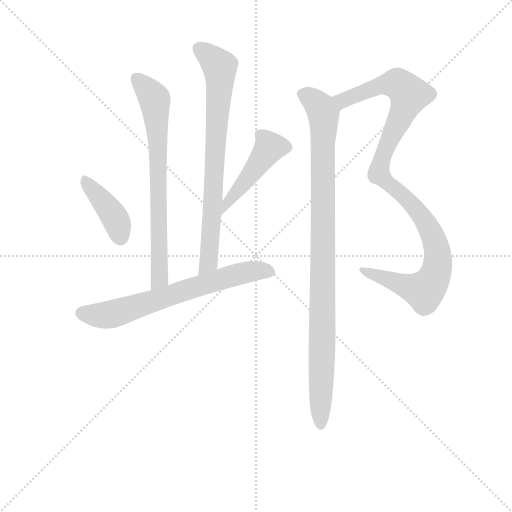
t = 0.00 s
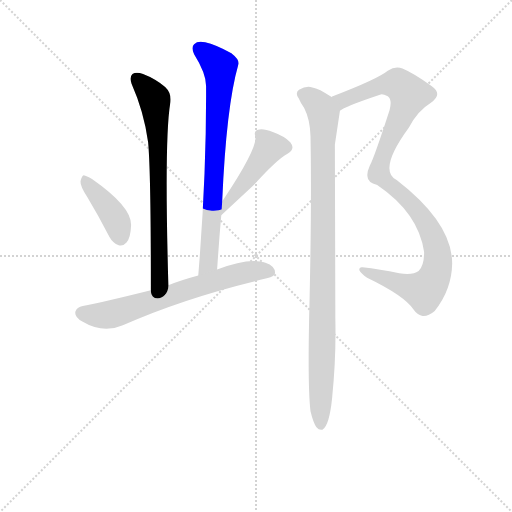
t = 1.20 s
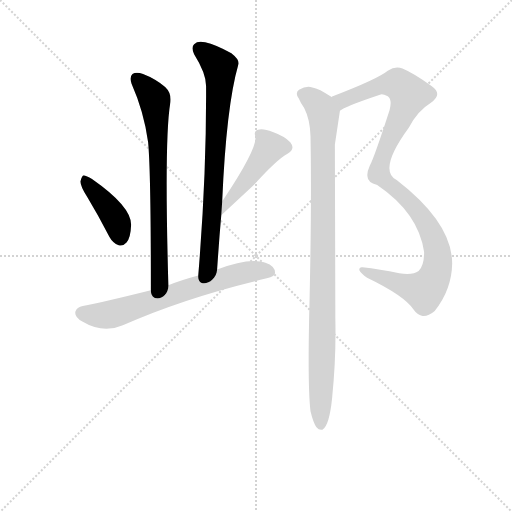
t = 2.39 s
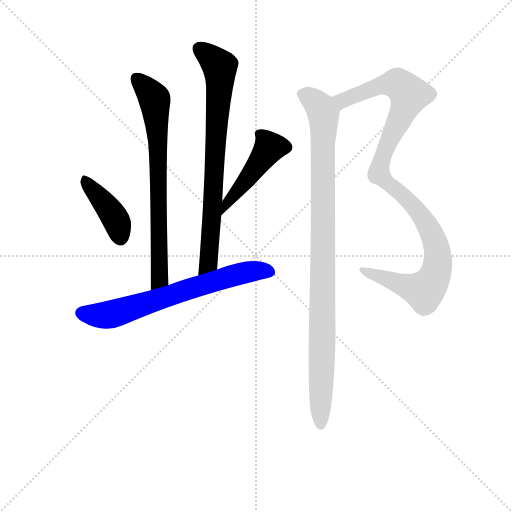
t = 3.59 s
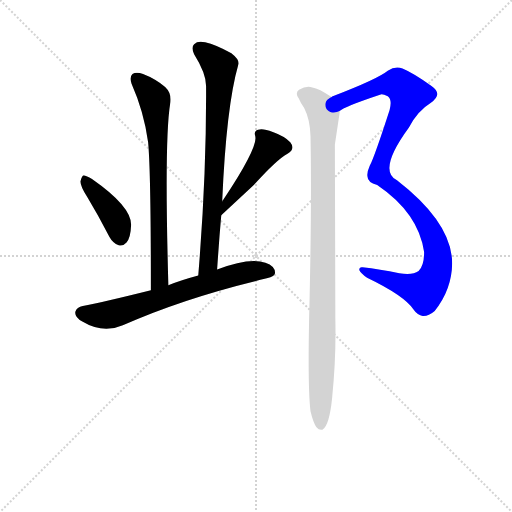
t = 4.78 s
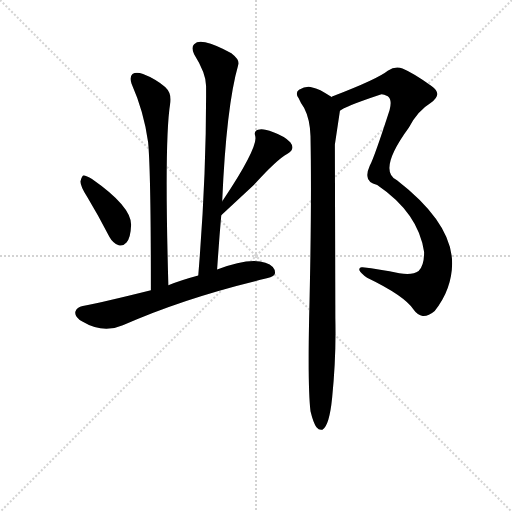
t = 5.98 s

The animated SVG that drew these frames (rendered in a browser with its animation timeline set to each time). Animation: 7 CSS @keyframes rules; one cycle of 5.98 s.

<svg version="1.1" viewBox="0 0 1024 1024" xmlns="http://www.w3.org/2000/svg">
  <g stroke="lightgray" stroke-dasharray="1,1" stroke-width="1" transform="scale(4, 4)">
    <line x1="0" y1="0" x2="256" y2="256"></line>
    <line x1="256" y1="0" x2="0" y2="256"></line>
    <line x1="128" y1="0" x2="128" y2="256"></line>
    <line x1="0" y1="128" x2="256" y2="128"></line>
  </g>
<g transform="scale(0.92, -0.92) translate(60, -900)">
   <style type="text/css">
    @keyframes keyframes0 {
      from {
       stroke: blue;
       stroke-dashoffset: 728;
       stroke-width: 128;
       }
       70% {
       animation-timing-function: step-end;
       stroke: blue;
       stroke-dashoffset: 0;
       stroke-width: 128;
       }
       to {
       stroke: black;
       stroke-width: 1024;
       }
       }
       #make-me-a-hanzi-animation-0 {
         animation: keyframes0 0.842448s both;
         animation-delay: 0.000000s;
         animation-timing-function: linear;
       }
    @keyframes keyframes1 {
      from {
       stroke: blue;
       stroke-dashoffset: 768;
       stroke-width: 128;
       }
       71% {
       animation-timing-function: step-end;
       stroke: blue;
       stroke-dashoffset: 0;
       stroke-width: 128;
       }
       to {
       stroke: black;
       stroke-width: 1024;
       }
       }
       #make-me-a-hanzi-animation-1 {
         animation: keyframes1 0.875000s both;
         animation-delay: 0.842448s;
         animation-timing-function: linear;
       }
    @keyframes keyframes2 {
      from {
       stroke: blue;
       stroke-dashoffset: 409;
       stroke-width: 128;
       }
       57% {
       animation-timing-function: step-end;
       stroke: blue;
       stroke-dashoffset: 0;
       stroke-width: 128;
       }
       to {
       stroke: black;
       stroke-width: 1024;
       }
       }
       #make-me-a-hanzi-animation-2 {
         animation: keyframes2 0.582845s both;
         animation-delay: 1.717448s;
         animation-timing-function: linear;
       }
    @keyframes keyframes3 {
      from {
       stroke: blue;
       stroke-dashoffset: 465;
       stroke-width: 128;
       }
       60% {
       animation-timing-function: step-end;
       stroke: blue;
       stroke-dashoffset: 0;
       stroke-width: 128;
       }
       to {
       stroke: black;
       stroke-width: 1024;
       }
       }
       #make-me-a-hanzi-animation-3 {
         animation: keyframes3 0.628418s both;
         animation-delay: 2.300293s;
         animation-timing-function: linear;
       }
    @keyframes keyframes4 {
      from {
       stroke: blue;
       stroke-dashoffset: 680;
       stroke-width: 128;
       }
       69% {
       animation-timing-function: step-end;
       stroke: blue;
       stroke-dashoffset: 0;
       stroke-width: 128;
       }
       to {
       stroke: black;
       stroke-width: 1024;
       }
       }
       #make-me-a-hanzi-animation-4 {
         animation: keyframes4 0.803385s both;
         animation-delay: 2.928711s;
         animation-timing-function: linear;
       }
    @keyframes keyframes5 {
      from {
       stroke: blue;
       stroke-dashoffset: 1074;
       stroke-width: 128;
       }
       78% {
       animation-timing-function: step-end;
       stroke: blue;
       stroke-dashoffset: 0;
       stroke-width: 128;
       }
       to {
       stroke: black;
       stroke-width: 1024;
       }
       }
       #make-me-a-hanzi-animation-5 {
         animation: keyframes5 1.124023s both;
         animation-delay: 3.732096s;
         animation-timing-function: linear;
       }
    @keyframes keyframes6 {
      from {
       stroke: blue;
       stroke-dashoffset: 999;
       stroke-width: 128;
       }
       76% {
       animation-timing-function: step-end;
       stroke: blue;
       stroke-dashoffset: 0;
       stroke-width: 128;
       }
       to {
       stroke: black;
       stroke-width: 1024;
       }
       }
       #make-me-a-hanzi-animation-6 {
         animation: keyframes6 1.062988s both;
         animation-delay: 4.856120s;
         animation-timing-function: linear;
       }
</style>
<path d="M 306.0 280.0 Q 297.0 596.0 310.0 675.0 Q 314.0 697.0 299.0 711.0 Q 277.0 729.0 251.0 739.0 Q 236.0 745.0 228.0 739.0 Q 221.0 733.0 226.0 718.0 Q 253.0 657.0 262.0 591.0 Q 268.0 527.0 268.0 269.0 C 268.0 239.0 307.0 250.0 306.0 280.0 Z" fill="lightgray"></path> 
<path d="M 412.0 314.0 Q 416.0 375.0 421.0 432.0 L 423.0 462.0 Q 432.0 669.0 458.0 759.0 Q 462.0 769.0 443.0 784.0 Q 409.0 803.0 386.0 808.0 Q 370.0 812.0 362.0 804.0 Q 355.0 797.0 362.0 782.0 Q 389.0 739.0 388.0 711.0 Q 389.0 521.0 371.0 301.0 C 369.0 271.0 410.0 284.0 412.0 314.0 Z" fill="lightgray"></path> 
<path d="M 130.0 471.0 Q 154.0 431.0 178.0 385.0 Q 185.0 372.0 198.0 367.0 Q 207.0 364.0 215.0 373.0 Q 224.0 383.0 225.0 411.0 Q 226.0 451.0 140.0 511.0 Q 128.0 518.0 122.0 519.0 Q 118.0 518.0 115.0 506.0 Q 114.0 496.0 130.0 471.0 Z" fill="lightgray"></path> 
<path d="M 421.0 432.0 L 490.0 496.0 Q 541.0 553.0 565.0 566.0 Q 583.0 576.0 571.0 591.0 Q 558.0 604.0 533.0 613.0 Q 511.0 622.0 501.0 618.0 Q 491.0 615.0 495.0 604.0 Q 501.0 579.0 425.0 465.0 Q 424.0 465.0 423.0 462.0 C 406.0 437.0 399.0 412.0 421.0 432.0 Z" fill="lightgray"></path> 
<path d="M 371.0 301.0 Q 334.0 291.0 306.0 280.0 L 268.0 269.0 Q 160.0 242.0 120.0 235.0 Q 107.0 232.0 104.0 223.0 Q 101.0 211.0 119.0 201.0 Q 164.0 174.0 207.0 193.0 Q 345.0 254.0 520.0 295.0 Q 538.0 299.0 538.0 307.0 Q 538.0 322.0 517.0 329.0 Q 481.0 341.0 412.0 314.0 L 371.0 301.0 Z" fill="lightgray"></path> 
<path d="M 679.0 659.0 Q 688.0 668.0 766.0 694.0 Q 770.0 697.0 783.0 691.0 Q 793.0 684.0 787.0 661.0 Q 754.0 559.0 744.0 540.0 Q 737.0 524.0 739.0 516.0 Q 739.0 504.0 760.0 498.0 Q 850.0 437.0 862.0 352.0 Q 862.0 322.0 850.0 311.0 Q 837.0 301.0 808.0 306.0 Q 765.0 315.0 728.0 319.0 Q 721.0 320.0 721.0 313.0 Q 724.0 306.0 738.0 296.0 Q 819.0 257.0 839.0 227.0 Q 848.0 214.0 859.0 213.0 Q 871.0 212.0 885.0 224.0 Q 922.0 270.0 923.0 327.0 Q 923.0 415.0 803.0 508.0 Q 760.0 529.0 829.0 623.0 Q 848.0 659.0 876.0 676.0 Q 904.0 695.0 878.0 713.0 Q 839.0 741.0 815.0 751.0 Q 799.0 757.0 783.0 746.0 Q 761.0 728.0 662.0 690.0 Q 661.0 690.0 661.0 689.0 C 633.0 677.0 652.0 645.0 679.0 659.0 Z" fill="lightgray"></path> 
<path d="M 615.0 6.0 Q 621.0 -19.0 628.0 -29.0 Q 634.0 -36.0 641.0 -34.0 Q 656.0 -25.0 662.0 35.0 Q 671.0 123.0 669.0 208.0 Q 669.0 224.0 668.0 586.0 L 679.0 659.0 C 682.0 676.0 682.0 676.0 661.0 689.0 Q 633.0 708.0 619.0 710.0 Q 606.0 714.0 590.0 705.0 Q 581.0 698.0 589.0 687.0 Q 593.0 677.0 601.0 666.0 Q 614.0 641.0 615.0 604.0 Q 618.0 450.0 612.0 207.0 Q 609.0 56.0 615.0 6.0 Z" fill="lightgray"></path> 
      <clipPath id="make-me-a-hanzi-clip-0">
      <path d="M 306.0 280.0 Q 297.0 596.0 310.0 675.0 Q 314.0 697.0 299.0 711.0 Q 277.0 729.0 251.0 739.0 Q 236.0 745.0 228.0 739.0 Q 221.0 733.0 226.0 718.0 Q 253.0 657.0 262.0 591.0 Q 268.0 527.0 268.0 269.0 C 268.0 239.0 307.0 250.0 306.0 280.0 Z" fill="lightgray"></path>
      </clipPath>
      <path clip-path="url(#make-me-a-hanzi-clip-0)" d="M 236.0 730.0 L 276.0 683.0 L 280.0 641.0 L 288.0 295.0 L 271.0 281.0 " fill="none" id="make-me-a-hanzi-animation-0" stroke-dasharray="600 1200" stroke-linecap="round"></path>

      <clipPath id="make-me-a-hanzi-clip-1">
      <path d="M 412.0 314.0 Q 416.0 375.0 421.0 432.0 L 423.0 462.0 Q 432.0 669.0 458.0 759.0 Q 462.0 769.0 443.0 784.0 Q 409.0 803.0 386.0 808.0 Q 370.0 812.0 362.0 804.0 Q 355.0 797.0 362.0 782.0 Q 389.0 739.0 388.0 711.0 Q 389.0 521.0 371.0 301.0 C 369.0 271.0 410.0 284.0 412.0 314.0 Z" fill="lightgray"></path>
      </clipPath>
      <path clip-path="url(#make-me-a-hanzi-clip-1)" d="M 373.0 795.0 L 418.0 753.0 L 419.0 728.0 L 394.0 338.0 L 376.0 309.0 " fill="none" id="make-me-a-hanzi-animation-1" stroke-dasharray="640 1280" stroke-linecap="round"></path>

      <clipPath id="make-me-a-hanzi-clip-2">
      <path d="M 130.0 471.0 Q 154.0 431.0 178.0 385.0 Q 185.0 372.0 198.0 367.0 Q 207.0 364.0 215.0 373.0 Q 224.0 383.0 225.0 411.0 Q 226.0 451.0 140.0 511.0 Q 128.0 518.0 122.0 519.0 Q 118.0 518.0 115.0 506.0 Q 114.0 496.0 130.0 471.0 Z" fill="lightgray"></path>
      </clipPath>
      <path clip-path="url(#make-me-a-hanzi-clip-2)" d="M 123.0 510.0 L 183.0 438.0 L 196.0 413.0 L 202.0 382.0 " fill="none" id="make-me-a-hanzi-animation-2" stroke-dasharray="281 562" stroke-linecap="round"></path>

      <clipPath id="make-me-a-hanzi-clip-3">
      <path d="M 421.0 432.0 L 490.0 496.0 Q 541.0 553.0 565.0 566.0 Q 583.0 576.0 571.0 591.0 Q 558.0 604.0 533.0 613.0 Q 511.0 622.0 501.0 618.0 Q 491.0 615.0 495.0 604.0 Q 501.0 579.0 425.0 465.0 Q 424.0 465.0 423.0 462.0 C 406.0 437.0 399.0 412.0 421.0 432.0 Z" fill="lightgray"></path>
      </clipPath>
      <path clip-path="url(#make-me-a-hanzi-clip-3)" d="M 561.0 580.0 L 526.0 580.0 L 483.0 516.0 L 440.0 469.0 L 425.0 439.0 " fill="none" id="make-me-a-hanzi-animation-3" stroke-dasharray="337 674" stroke-linecap="round"></path>

      <clipPath id="make-me-a-hanzi-clip-4">
      <path d="M 371.0 301.0 Q 334.0 291.0 306.0 280.0 L 268.0 269.0 Q 160.0 242.0 120.0 235.0 Q 107.0 232.0 104.0 223.0 Q 101.0 211.0 119.0 201.0 Q 164.0 174.0 207.0 193.0 Q 345.0 254.0 520.0 295.0 Q 538.0 299.0 538.0 307.0 Q 538.0 322.0 517.0 329.0 Q 481.0 341.0 412.0 314.0 L 371.0 301.0 Z" fill="lightgray"></path>
      </clipPath>
      <path clip-path="url(#make-me-a-hanzi-clip-4)" d="M 117.0 220.0 L 177.0 216.0 L 446.0 302.0 L 498.0 312.0 L 526.0 310.0 " fill="none" id="make-me-a-hanzi-animation-4" stroke-dasharray="552 1104" stroke-linecap="round"></path>

      <clipPath id="make-me-a-hanzi-clip-5">
      <path d="M 679.0 659.0 Q 688.0 668.0 766.0 694.0 Q 770.0 697.0 783.0 691.0 Q 793.0 684.0 787.0 661.0 Q 754.0 559.0 744.0 540.0 Q 737.0 524.0 739.0 516.0 Q 739.0 504.0 760.0 498.0 Q 850.0 437.0 862.0 352.0 Q 862.0 322.0 850.0 311.0 Q 837.0 301.0 808.0 306.0 Q 765.0 315.0 728.0 319.0 Q 721.0 320.0 721.0 313.0 Q 724.0 306.0 738.0 296.0 Q 819.0 257.0 839.0 227.0 Q 848.0 214.0 859.0 213.0 Q 871.0 212.0 885.0 224.0 Q 922.0 270.0 923.0 327.0 Q 923.0 415.0 803.0 508.0 Q 760.0 529.0 829.0 623.0 Q 848.0 659.0 876.0 676.0 Q 904.0 695.0 878.0 713.0 Q 839.0 741.0 815.0 751.0 Q 799.0 757.0 783.0 746.0 Q 761.0 728.0 662.0 690.0 Q 661.0 690.0 661.0 689.0 C 633.0 677.0 652.0 645.0 679.0 659.0 Z" fill="lightgray"></path>
      </clipPath>
      <path clip-path="url(#make-me-a-hanzi-clip-5)" d="M 666.0 685.0 L 674.0 689.0 L 684.0 681.0 L 762.0 713.0 L 799.0 719.0 L 830.0 694.0 L 777.0 574.0 L 764.0 522.0 L 853.0 435.0 L 882.0 385.0 L 891.0 352.0 L 888.0 308.0 L 871.0 276.0 L 859.0 268.0 L 728.0 312.0 " fill="none" id="make-me-a-hanzi-animation-5" stroke-dasharray="946 1892" stroke-linecap="round"></path>

      <clipPath id="make-me-a-hanzi-clip-6">
      <path d="M 615.0 6.0 Q 621.0 -19.0 628.0 -29.0 Q 634.0 -36.0 641.0 -34.0 Q 656.0 -25.0 662.0 35.0 Q 671.0 123.0 669.0 208.0 Q 669.0 224.0 668.0 586.0 L 679.0 659.0 C 682.0 676.0 682.0 676.0 661.0 689.0 Q 633.0 708.0 619.0 710.0 Q 606.0 714.0 590.0 705.0 Q 581.0 698.0 589.0 687.0 Q 593.0 677.0 601.0 666.0 Q 614.0 641.0 615.0 604.0 Q 618.0 450.0 612.0 207.0 Q 609.0 56.0 615.0 6.0 Z" fill="lightgray"></path>
      </clipPath>
      <path clip-path="url(#make-me-a-hanzi-clip-6)" d="M 597.0 696.0 L 625.0 680.0 L 641.0 657.0 L 644.0 642.0 L 637.0 -25.0 " fill="none" id="make-me-a-hanzi-animation-6" stroke-dasharray="871 1742" stroke-linecap="round"></path>

</g>
</svg>
